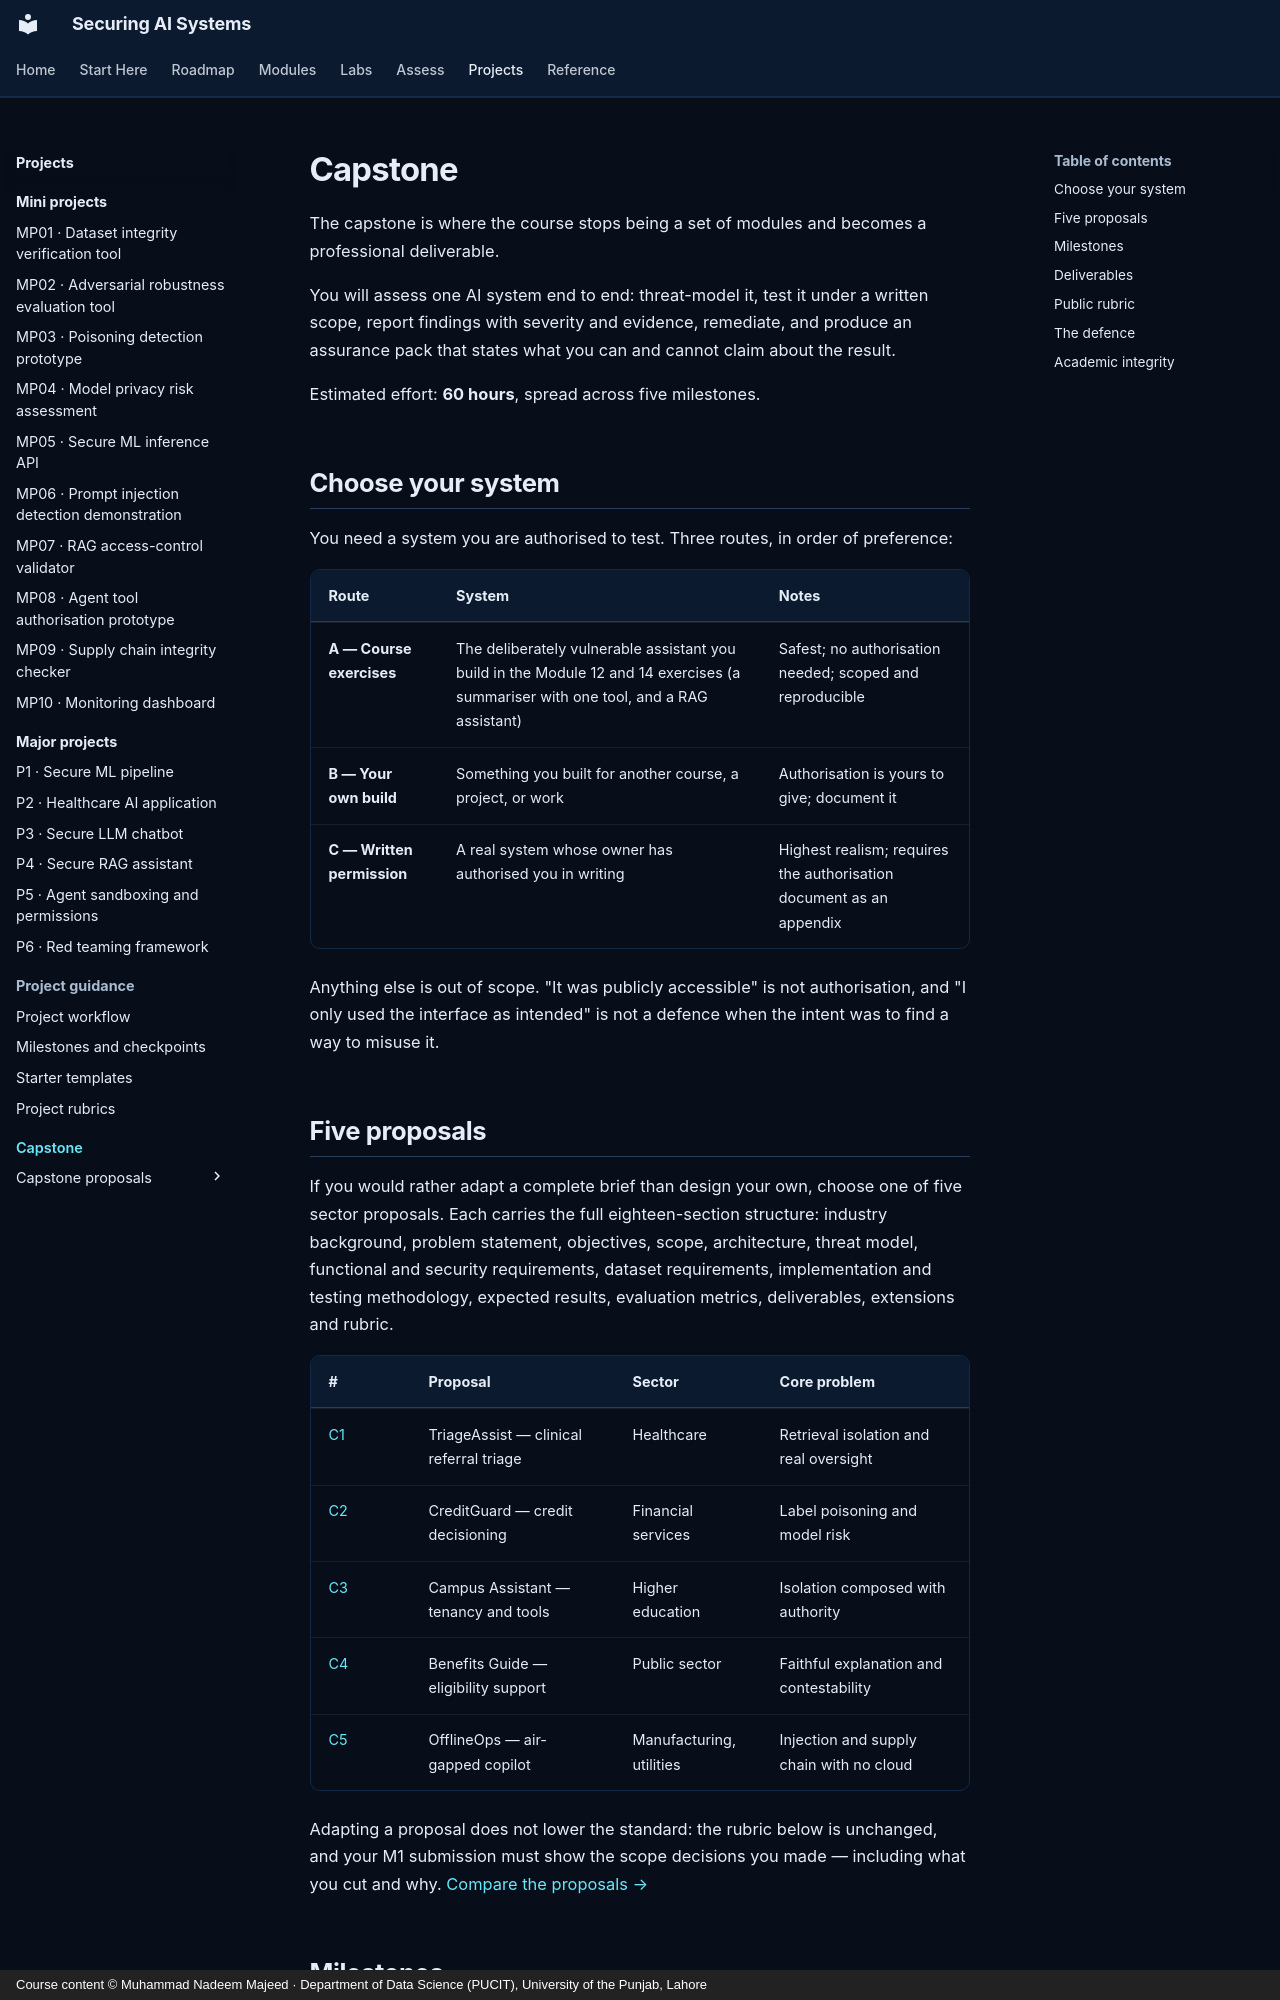

repository: nadeem-majeedch/Securing-AI-Systems · page: capstone/index.html · generator: mkdocs · copyright: Course content © Muhammad Nadeem Majeed · Department of Data Science (PUCIT), University of the Punjab, Lahore

---
title: Capstone
description: The capstone brief — scope, milestones, deliverables and the public rubric for the final assessment.
---

# Capstone

The capstone is where the course stops being a set of modules and becomes a professional deliverable.

You will assess one AI system end to end: threat-model it, test it under a written scope, report findings with severity and evidence, remediate, and produce an assurance pack that states what you can and cannot claim about the result.

Estimated effort: **60 hours**, spread across five milestones.

## Choose your system

You need a system you are authorised to test. Three routes, in order of preference:

| Route | System | Notes |
|---|---|---|
| **A — Course exercises** | The deliberately vulnerable assistant you build in the Module 12 and 14 exercises (a summariser with one tool, and a RAG assistant) | Safest; no authorisation needed; scoped and reproducible |
| **B — Your own build** | Something you built for another course, a project, or work | Authorisation is yours to give; document it |
| **C — Written permission** | A real system whose owner has authorised you in writing | Highest realism; requires the authorisation document as an appendix |

Anything else is out of scope. "It was publicly accessible" is not authorisation, and "I only used the interface as intended" is not a defence when the intent was to find a way to misuse it.
